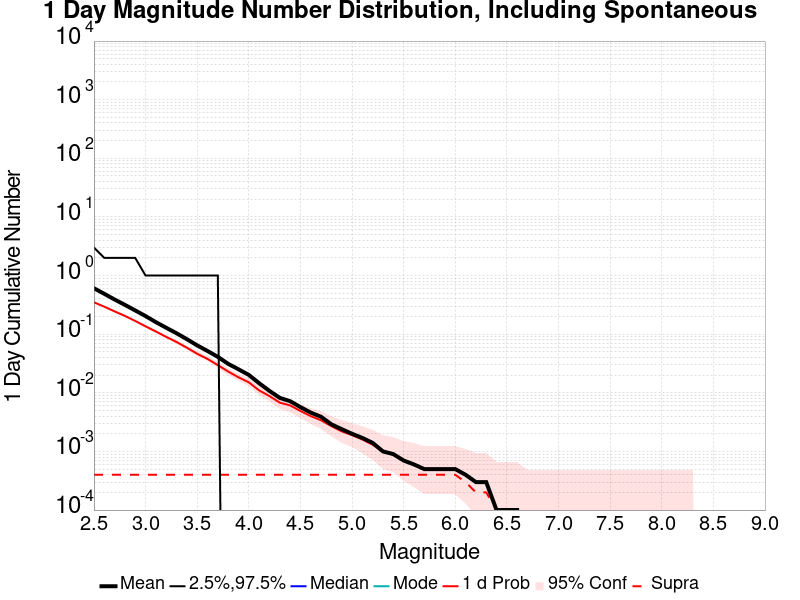

The table this chart was drawn from, first rows:
Mag, Mean, 2.5 %ile, 97.5 %ile, Median, Mode, 1 d Probability, 1 d Supra-Seis Prob
2.5, 0.6071, 0.0, 3.0, 0.0, 0.0, 0.3499, 4.0E-4
2.6, 0.4883, 0.0, 2.0, 0.0, 0.0, 0.2945, 4.0E-4
2.7, 0.3905, 0.0, 2.0, 0.0, 0.0, 0.2448, 4.0E-4
2.8, 0.3163, 0.0, 2.0, 0.0, 0.0, 0.2051, 4.0E-4
2.9, 0.254, 0.0, 2.0, 0.0, 0.0, 0.1681, 4.0E-4
3.0, 0.2036, 0.0, 1.0, 0.0, 0.0, 0.1362, 4.0E-4
3.1, 0.1604, 0.0, 1.0, 0.0, 0.0, 0.1111, 4.0E-4
3.2, 0.1287, 0.0, 1.0, 0.0, 0.0, 0.0899, 4.0E-4
3.3, 0.1037, 0.0, 1.0, 0.0, 0.0, 0.0736, 4.0E-4
3.4, 0.0822, 0.0, 1.0, 0.0, 0.0, 0.0589, 4.0E-4
3.5, 0.0644, 0.0, 1.0, 0.0, 0.0, 0.0464, 4.0E-4
3.6, 0.0517, 0.0, 1.0, 0.0, 0.0, 0.0378, 4.0E-4
3.7, 0.0411, 0.0, 1.0, 0.0, 0.0, 0.0297, 4.0E-4
3.8, 0.0312, 0.0, 0.0, 0.0, 0.0, 0.0231, 4.0E-4
3.9, 0.0252, 0.0, 0.0, 0.0, 0.0, 0.0184, 4.0E-4
4.0, 0.0202, 0.0, 0.0, 0.0, 0.0, 0.0151, 4.0E-4
4.1, 0.0146, 0.0, 0.0, 0.0, 0.0, 0.011, 4.0E-4
4.2, 0.0108, 0.0, 0.0, 0.0, 0.0, 0.0088, 4.0E-4
4.3, 0.0082, 0.0, 0.0, 0.0, 0.0, 0.0068, 4.0E-4
4.4, 0.0072, 0.0, 0.0, 0.0, 0.0, 0.0061, 4.0E-4
4.5, 0.0057, 0.0, 0.0, 0.0, 0.0, 0.0049, 4.0E-4
4.6, 0.0046, 0.0, 0.0, 0.0, 0.0, 0.004, 4.0E-4
4.7, 0.0039, 0.0, 0.0, 0.0, 0.0, 0.0034, 4.0E-4
4.8, 0.0029, 0.0, 0.0, 0.0, 0.0, 0.0027, 4.0E-4
4.9, 0.0024, 0.0, 0.0, 0.0, 0.0, 0.0022, 4.0E-4
5.0, 0.002, 0.0, 0.0, 0.0, 0.0, 0.0019, 4.0E-4
5.1, 0.0017, 0.0, 0.0, 0.0, 0.0, 0.0016, 4.0E-4
5.2, 0.0014, 0.0, 0.0, 0.0, 0.0, 0.0013, 4.0E-4
5.3, 0.001, 0.0, 0.0, 0.0, 0.0, 0.001, 4.0E-4
5.4, 9.0E-4, 0.0, 0.0, 0.0, 0.0, 9.0E-4, 4.0E-4
5.5, 7.0E-4, 0.0, 0.0, 0.0, 0.0, 7.0E-4, 4.0E-4
5.6, 6.0E-4, 0.0, 0.0, 0.0, 0.0, 6.0E-4, 4.0E-4
5.7, 5.0E-4, 0.0, 0.0, 0.0, 0.0, 5.0E-4, 4.0E-4
5.8, 5.0E-4, 0.0, 0.0, 0.0, 0.0, 5.0E-4, 4.0E-4
5.9, 5.0E-4, 0.0, 0.0, 0.0, 0.0, 5.0E-4, 4.0E-4
6.0, 5.0E-4, 0.0, 0.0, 0.0, 0.0, 5.0E-4, 4.0E-4
6.1, 4.0E-4, 0.0, 0.0, 0.0, 0.0, 4.0E-4, 3.0E-4
6.2, 3.0E-4, 0.0, 0.0, 0.0, 0.0, 3.0E-4, 2.0E-4
6.3, 3.0E-4, 0.0, 0.0, 0.0, 0.0, 3.0E-4, 2.0E-4
6.4, 1.0E-4, 0.0, 0.0, 0.0, 0.0, 1.0E-4, 1.0E-4
6.5, 1.0E-4, 0.0, 0.0, 0.0, 0.0, 1.0E-4, 1.0E-4
6.6, 1.0E-4, 0.0, 0.0, 0.0, 0.0, 1.0E-4, 1.0E-4
6.7, 0.0, 0.0, 0.0, 0.0, 0.0, 0.0, 0.0
6.8, 0.0, 0.0, 0.0, 0.0, 0.0, 0.0, 0.0
6.9, 0.0, 0.0, 0.0, 0.0, 0.0, 0.0, 0.0
7.0, 0.0, 0.0, 0.0, 0.0, 0.0, 0.0, 0.0
7.1, 0.0, 0.0, 0.0, 0.0, 0.0, 0.0, 0.0
7.2, 0.0, 0.0, 0.0, 0.0, 0.0, 0.0, 0.0
7.3, 0.0, 0.0, 0.0, 0.0, 0.0, 0.0, 0.0
7.4, 0.0, 0.0, 0.0, 0.0, 0.0, 0.0, 0.0
7.5, 0.0, 0.0, 0.0, 0.0, 0.0, 0.0, 0.0
7.6, 0.0, 0.0, 0.0, 0.0, 0.0, 0.0, 0.0
7.7, 0.0, 0.0, 0.0, 0.0, 0.0, 0.0, 0.0
7.8, 0.0, 0.0, 0.0, 0.0, 0.0, 0.0, 0.0
7.9, 0.0, 0.0, 0.0, 0.0, 0.0, 0.0, 0.0
8.0, 0.0, 0.0, 0.0, 0.0, 0.0, 0.0, 0.0
8.1, 0.0, 0.0, 0.0, 0.0, 0.0, 0.0, 0.0
8.2, 0.0, 0.0, 0.0, 0.0, 0.0, 0.0, 0.0
8.3, 0.0, 0.0, 0.0, 0.0, 0.0, 0.0, 0.0
8.4, 0.0, 0.0, 0.0, 0.0, 0.0, 0.0, 0.0
... 6 more rows
